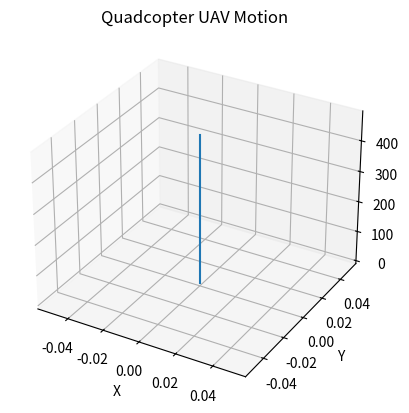
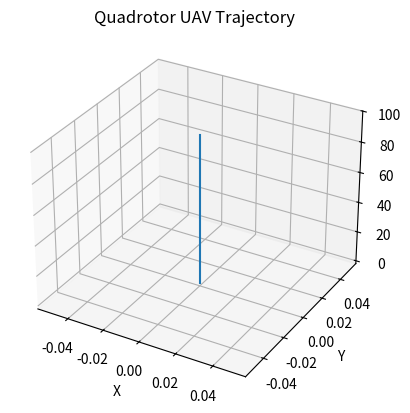

Generate these figures, in order, with matplotlib:
import numpy as np

# Rotation angle (radians)
theta = np.pi/4

# Rotation matrix
R = np.array([[np.cos(theta), -np.sin(theta), 0],
              [np.sin(theta), np.cos(theta),  0],
              [0,             0,              1]])

print(R)


import numpy as np
g = 9.81  # Acceleration due to gravity
m = 1.0   # Mass of the quadrotor
kF = 0.4  # Thrust factor
L = 0.15  # Moment arm

# Control inputs: motor speeds (thrust values)
w1 = 0.8  # Motor 1 speed
w2 = 0.6  # Motor 2 speed
w3 = 0.7  # Motor 3 speed
w4 = 0.9  # Motor 4 speed


LA = np.array([0, 0, -g]) + (1/m) * (kF * (w1 + w2 + w3 + w4)) #Linear Acceleration
print(LA)

Ixx = 0.7 #moment of inertia about XX
Iyy = 0.8 #moment of inertia about YY
Izz = 0.2 #moment of inertia about ZZ
kM  = 1.2 #Constant related to moment produced by rotors

#AA: Angular Acceleration (in the roll, pitch and yaw directions)
AA = np.array([(1/Ixx) * L * (kF * (w2 - w4)),
                  (1/Iyy) * L * (kF * (w1 - w3)),
                  (-1/Izz) * kM * (w1 - w2 + w3 - w4)])

print(AA)


import numpy as np

# Define time step
dt = 0.01  # Time step in seconds

# Initialize position, velocity, and orientation
position = np.array([0.0, 0.0, 0.0])
velocity = np.array([0.0, 0.0, 0.0])
orientation = np.eye(3)  # Identity matrix representing no rotation

# Define control inputs (motor speeds or thrust values)
w1 = 0.8  #Motor speed for rotor 1
w2 = 0.6  #Motor speed for rotor 2
w3 = 0.7  #Motor speed for rotor 3
w4 = 0.9  #Motor speed for rotor 4

# Define physical parameters
m = 1.5  # Mass of the quadrotor in kg
g = 9.81  # Acceleration due to gravity in m/s^2
kF = 0.5  # Thrust factor of the quadrotor
L = 0.2  # Moment arm of the quadrotor in meters
Ixx = 0.1  # Moment of inertia about the x-axis
Iyy = 0.1  # Moment of inertia about the y-axis
Izz = 0.2  # Moment of inertia about the z-axis
kM = 0.1  # Constant related to rotor moment

# Perform numerical integration for a desired duration
simulation_duration = 5.0  # Duration of the simulation in seconds
num_steps = int(simulation_duration / dt)

for step in range(num_steps):
    # Linear acceleration
    acceleration = np.array([0.0, 0.0, -g]) + (1/m) * (kF * (w1 + w2 + w3 + w4))

    # Update position
    position = position + velocity * dt

    # Update velocity
    velocity = velocity + acceleration * dt

    # Angular acceleration
    angular_acceleration = np.array([(1/Ixx) * L * (kF * (w2 - w4)),
                                    (1/Iyy) * L * (kF * (w1 - w3)),
                                    (-1/Izz) * kM * (w1 - w2 + w3 - w4)])

    # Update orientation using Euler integration
    delta_R = np.array([[0, -angular_acceleration[2] * dt, angular_acceleration[1] * dt],
                        [angular_acceleration[2] * dt, 0, -angular_acceleration[0] * dt],
                        [-angular_acceleration[1] * dt, angular_acceleration[0] * dt, 0]])
    orientation = orientation + np.dot(orientation, delta_R)

    # Normalize the orientation matrix to ensure it remains orthogonal
    orientation = np.divide(orientation, np.linalg.norm(orientation))

    # Update control inputs (for demonstration purposes, update with constant values)
    w1 = 0.8
    w2 = 0.6
    w3 = 0.7
    w4 = 0.9

    # Print the updated position and orientation at each step
    print("Step:", step)
    print("Position:", position)
    print("Orientation:")
    print(orientation)
    print("")

import numpy as np

# Define time step
dt = 0.01  # Time step in seconds

# Initialize position, velocity, and orientation
position = np.array([0.0, 0.0, 0.0])
velocity = np.array([0.0, 0.0, 0.0])
orientation = np.eye(3)  # Identity matrix representing no rotation

# Define physical parameters
m = 1.5  # Mass of the quadrotor in kg
g = 9.81  # Acceleration due to gravity in m/s^2
kF = 0.5  # Thrust factor of the quadrotor
L = 0.2  # Moment arm of the quadrotor in meters
Ixx = 0.1  # Moment of inertia about the x-axis
Iyy = 0.1  # Moment of inertia about the y-axis
Izz = 0.2  # Moment of inertia about the z-axis
kM = 0.1  # Constant related to rotor moment

# Perform numerical integration for a desired duration
simulation_duration = 5.0  # Duration of the simulation in seconds
num_steps = int(simulation_duration / dt)

for step in range(num_steps):
    # Define control inputs (for demonstration purposes, update with constant values)
    w1 = 0.8
    w2 = 0.6
    w3 = 0.7
    w4 = 0.9

    # Linear acceleration
    acceleration = np.array([0.0, 0.0, -g]) + (1/m) * (kF * (w1 + w2 + w3 + w4))

    # Update position
    position = position + velocity * dt

    # Update velocity
    velocity = velocity + acceleration * dt

    # Angular acceleration
    angular_acceleration = np.array([(1/Ixx) * L * (kF * (w2 - w4)),
                                    (1/Iyy) * L * (kF * (w1 - w3)),
                                    (-1/Izz) * kM * (w1 - w2 + w3 - w4)])

    # Update orientation using Euler integration
    delta_R = np.array([[0, -angular_acceleration[2] * dt, angular_acceleration[1] * dt],
                        [angular_acceleration[2] * dt, 0, -angular_acceleration[0] * dt],
                        [-angular_acceleration[1] * dt, angular_acceleration[0] * dt, 0]])
    orientation = np.dot(orientation, delta_R)

    # Normalize the orientation matrix to ensure it remains orthogonal
    orientation = np.divide(orientation, np.linalg.norm(orientation))

    # Print the updated position and orientation at each step
    print("Step:", step)
    print("Position:", position)
    print("Orientation:")
    print(orientation)
    print("")

    # Adjust control inputs based on the desired strategy (for example, based on sensor feedback or control algorithm)
    # Here, we adjust the control inputs based on a simple pattern
    if step < num_steps // 2:
        w1 += 0.1
        w2 -= 0.1
        w3 += 0.1
        w4 -= 0.1
    else:
        w1 -= 0.1



import numpy as np
import matplotlib.pyplot as plt
from mpl_toolkits.mplot3d import Axes3D

def simulate_quadcopter(total_time, dt):
    # Constants
    g = 9.81  # Acceleration due to gravity
    m = 1.0  # Mass of the quadcopter
    I = np.array([[0.1, 0.0, 0.0],
                  [0.0, 0.1, 0.0],
                  [0.0, 0.0, 0.2]])  # Moment of inertia matrix

    # Initial state
    position = np.array([0.0, 0.0, 0.0])
    velocity = np.array([0.0, 0.0, 0.0])
    orientation = np.array([0.0, 0.0, 0.0])
    angular_velocity = np.array([0.0, 0.0, 0.0])

    # Simulation loop
    positions = []
    for t in np.arange(0, total_time, dt):
        # Calculate forces and torques (for simplicity, let's assume no external forces or torques)
        thrust = m * g  # Thrust force along the z-axis
        torques = np.array([0.0, 0.0, 0.0])  # Zero torques for simplicity

        # Calculate acceleration and angular acceleration
        acceleration = np.array([0.0, 0.0, thrust / m])  # Acceleration from thrust force
        angular_acceleration = np.linalg.inv(I).dot(torques)  # Angular acceleration from torques

        # Update position and velocity
        position += velocity * dt
        velocity += acceleration * dt

        # Update orientation and angular velocity
        orientation += angular_velocity * dt
        angular_velocity += angular_acceleration * dt

        # Save current position
        positions.append(position.copy())

    return positions

# Example usage
total_time = 10.0  # Total simulation time
dt = 0.1  # Time step

positions = simulate_quadcopter(total_time, dt)

# Extract x, y, z coordinates from positions
x_coords = [pos[0] for pos in positions]
y_coords = [pos[1] for pos in positions]
z_coords = [pos[2] for pos in positions]

# Plot trajectory
fig = plt.figure()
ax = fig.add_subplot(111, projection='3d')
ax.plot(x_coords, y_coords, z_coords)
ax.set_xlabel('X')
ax.set_ylabel('Y')
ax.set_zlabel('Z')
ax.set_title('Quadcopter UAV Motion')
plt.show()

import numpy as np
import matplotlib.pyplot as plt

g = 9.81

m = 0.5
IRc = np.diag([0.002, 0.002, 0.004])

#parameters
dt = 0.01
total_time = 10.0  #Total simulation time

# Initial conditions
o = np.array([0.0, 0.0, 0.0])
o_dot = np.array([0.0, 0.0, 0.0])
R = np.eye(3)
ω = np.array([0.0, 0.0, 0.0])

# Control inputs
fe = np.array([0.0, 0.0, m * g])
fu = np.array([0.0, 0.0, 0.0])
τe = np.array([0.0, 0.0, 0.0])
τu = np.array([0.0, 0.0, 0.0])


time = np.arange(0.0, total_time, dt)
positions = np.zeros((len(time), 3))

for i, t in enumerate(time):
    ω = np.linalg.inv(IRc) @ τe

    o_dot = 1 / m * (fe + fu - np.cross(ω, IRc @ ω))

    o += o_dot * dt

    Ω_hat = np.array([[0, -ω[2], ω[1]],
                      [ω[2], 0, -ω[0]],
                      [-ω[1], ω[0], 0]])
    R_dot = R @ Ω_hat
    R += R_dot * dt

    positions[i] = o

fig = plt.figure()
ax = fig.add_subplot(111, projection="3d")
ax.plot(positions[:, 0], positions[:, 1], positions[:, 2])
ax.set_xlabel("X")
ax.set_ylabel("Y")
ax.set_zlabel("Z")
ax.set_title("Quadrotor UAV Trajectory")
plt.show()
plt